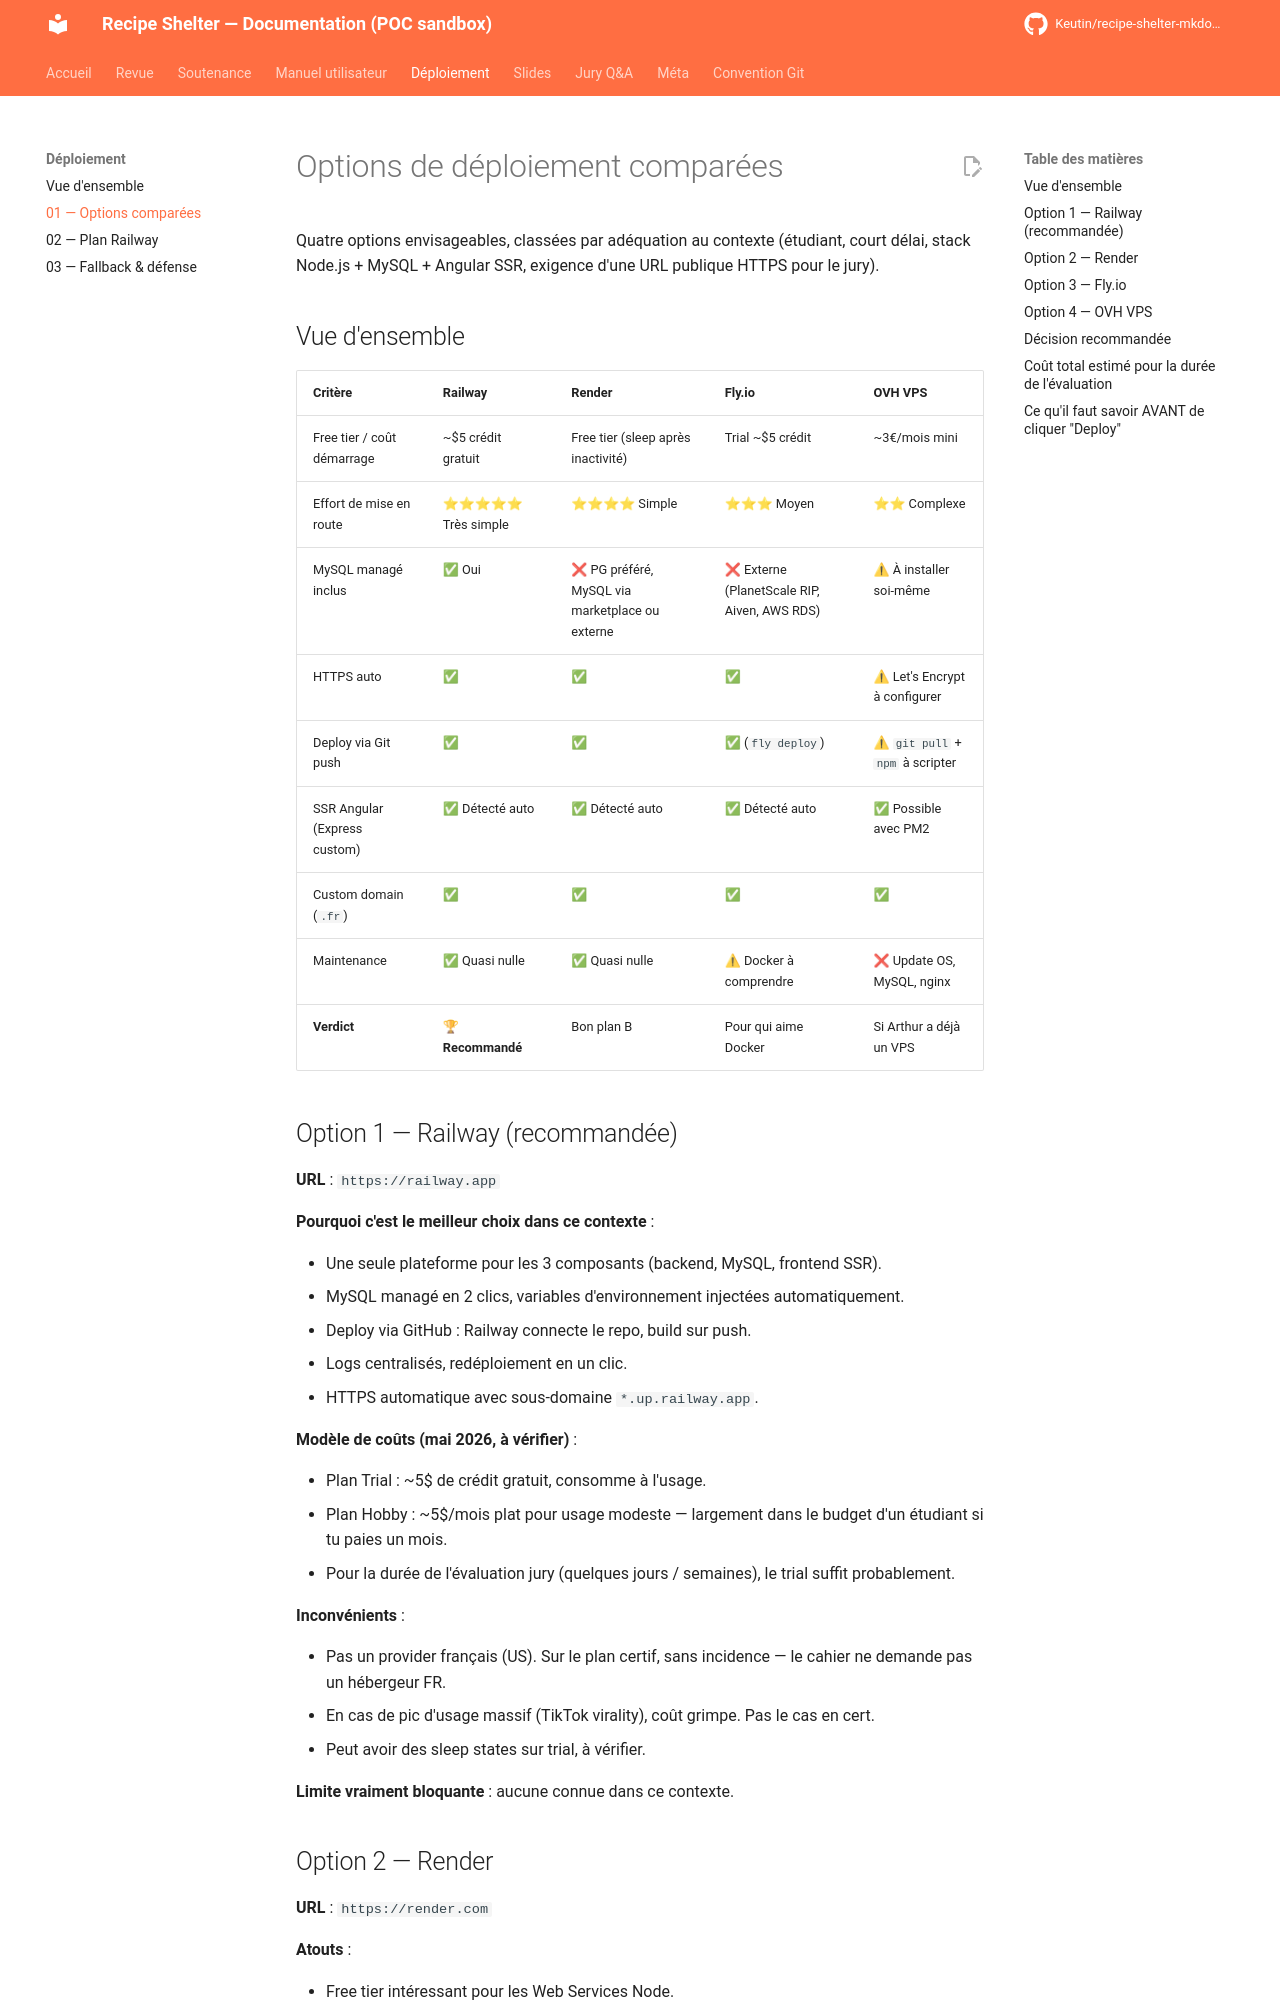

repository: Keutin/recipe-shelter-mkdocs-poc · page: deployment/01-options-comparees/index.html · generator: mkdocs

# Options de déploiement comparées

Quatre options envisageables, classées par adéquation au contexte (étudiant, court délai, stack Node.js + MySQL + Angular SSR, exigence d'une URL publique HTTPS pour le jury).

## Vue d'ensemble

| Critère | Railway | Render | Fly.io | OVH VPS |
| --- | --- | --- | --- | --- |
| Free tier / coût démarrage | ~$5 crédit gratuit | Free tier (sleep après inactivité) | Trial ~$5 crédit | ~3€/mois mini |
| Effort de mise en route | ⭐⭐⭐⭐⭐ Très simple | ⭐⭐⭐⭐ Simple | ⭐⭐⭐ Moyen | ⭐⭐ Complexe |
| MySQL managé inclus | ✅ Oui | ❌ PG préféré, MySQL via marketplace ou externe | ❌ Externe (PlanetScale RIP, Aiven, AWS RDS) | ⚠ À installer soi-même |
| HTTPS auto | ✅ | ✅ | ✅ | ⚠ Let's Encrypt à configurer |
| Deploy via Git push | ✅ | ✅ | ✅ (`fly deploy`) | ⚠ `git pull` + `npm` à scripter |
| SSR Angular (Express custom) | ✅ Détecté auto | ✅ Détecté auto | ✅ Détecté auto | ✅ Possible avec PM2 |
| Custom domain (`.fr`) | ✅ | ✅ | ✅ | ✅ |
| Maintenance | ✅ Quasi nulle | ✅ Quasi nulle | ⚠ Docker à comprendre | ❌ Update OS, MySQL, nginx |
| **Verdict** | **🏆 Recommandé** | Bon plan B | Pour qui aime Docker | Si Arthur a déjà un VPS |

## Option 1 — Railway (recommandée)

**URL** : `https://railway.app`

**Pourquoi c'est le meilleur choix dans ce contexte** :

- Une seule plateforme pour les 3 composants (backend, MySQL, frontend SSR).
- MySQL managé en 2 clics, variables d'environnement injectées automatiquement.
- Deploy via GitHub : Railway connecte le repo, build sur push.
- Logs centralisés, redéploiement en un clic.
- HTTPS automatique avec sous-domaine `*.up.railway.app`.

**Modèle de coûts (mai 2026, à vérifier)** :

- Plan Trial : ~5$ de crédit gratuit, consomme à l'usage.
- Plan Hobby : ~5$/mois plat pour usage modeste — largement dans le budget d'un étudiant si tu paies un mois.
- Pour la durée de l'évaluation jury (quelques jours / semaines), le trial suffit probablement.

**Inconvénients** :

- Pas un provider français (US). Sur le plan certif, sans incidence — le cahier ne demande pas un hébergeur FR.
- En cas de pic d'usage massif (TikTok virality), coût grimpe. Pas le cas en cert.
- Peut avoir des sleep states sur trial, à vérifier.

**Limite vraiment bloquante** : aucune connue dans ce contexte.
